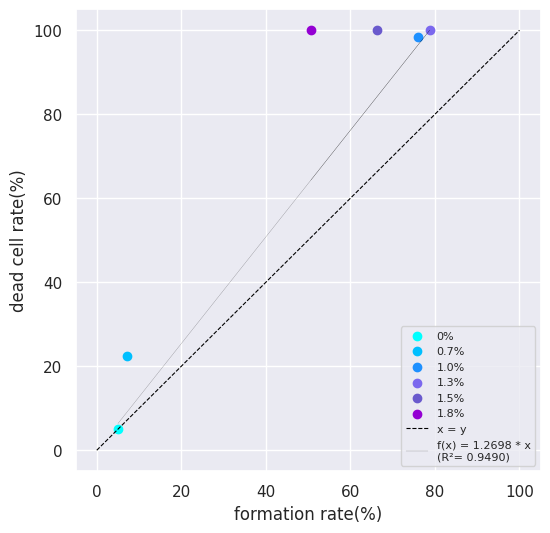

Write the Python code that produced this figure.
import matplotlib.pyplot as plt
import numpy as np
from scipy.stats import pearsonr
import seaborn as sns

def multiply_by_100(data):
    return [x * 100 for x in data]

sns.set()
c = multiply_by_100([0.05, 0.07083333333333333, 0.7593360995850622, 0.7876106194690266, 0.6636771300448431, 0.5061224489795918])
f = multiply_by_100([0.04950495, 0.223404255, 0.984924623, 1, 1, 1])

# c2 = multiply_by_100([0.05, 0.2708333333333333, 0.4811320754716981, 0.5878378378378378, 0.9880239520958084, 0.9739130434782609])
# f2 = multiply_by_100([0, 0.113924051, 0.231404959, 0.6328125, 1, 1])
# c3 = multiply_by_100([0.05, 0.125, 0.47244094488188976, 0.5328467153284672, 0.9338842975206612, 0.9435483870967742])
# f3 = multiply_by_100([0, 0.162011173, 0.380165289, 0.624113475, 1, 1])

fig, ax = plt.subplots(figsize=(6,6))

# グラフを描画
# ax.scatter(c, f, marker='o')

ax.scatter(c[0],f[0],color = 'cyan', label = '0%')
# ax.scatter(c2[0],f2[0],color = 'cyan')
# ax.scatter(c3[0],f3[0],color = 'cyan')
ax.scatter(c[1],f[1],color = 'deepskyblue', label = '0.7%')
# ax.scatter(c2[1],f2[1],color = 'deepskyblue')
# ax.scatter(c3[1],f3[1],color = 'deepskyblue')
ax.scatter(c[2],f[2],color = 'dodgerblue', label = '1.0%')
# ax.scatter(c2[2],f2[2],color = 'dodgerblue')
# ax.scatter(c3[2],f3[2],color = 'dodgerblue')
ax.scatter(c[3],f[3],color = 'mediumslateblue', label = '1.3%')
# ax.scatter(c2[3],f2[3],color = 'mediumslateblue')
# ax.scatter(c3[3],f3[3],color = 'mediumslateblue')
ax.scatter(c[4],f[4],color = 'slateblue', label = '1.5%')
# ax.scatter(c2[4],f2[4],color = 'slateblue')
# ax.scatter(c3[4],f3[4],color = 'slateblue')
ax.scatter(c[5],f[5],color = 'darkviolet', label = '1.8%')
# ax.scatter(c2[5],f2[5],color = 'darkviolet')
# ax.scatter(c3[5],f3[5],color = 'darkviolet')

ax.grid(True)

ax.set_xlabel('formation rate(%)')
ax.set_ylabel('dead cell rate(%)')
ax.set_ylim(-5,105)
ax.set_xlim(-5,105)

slope, _ = np.polyfit(c, f, 1)

line_of_best_fit = slope * np.array(c)

correlation_coefficient, _ = pearsonr(c, f)
fit_equation = f'f(x) = {slope:.4f} * x'
fit_equation_f = f'{fit_equation}\n(R²= {correlation_coefficient:.4f})'

x = np.linspace(0, 100, 100)
ax.plot(x, x, color='black', linestyle='--', linewidth=0.8, label='x = y')

ax.plot(c, line_of_best_fit, color='black', linewidth=0.1, label=fit_equation_f)
ax.legend(loc='lower right', fontsize='8')
fig.savefig("fig_bta_cor_40201_241128_2.png")

plt.show()